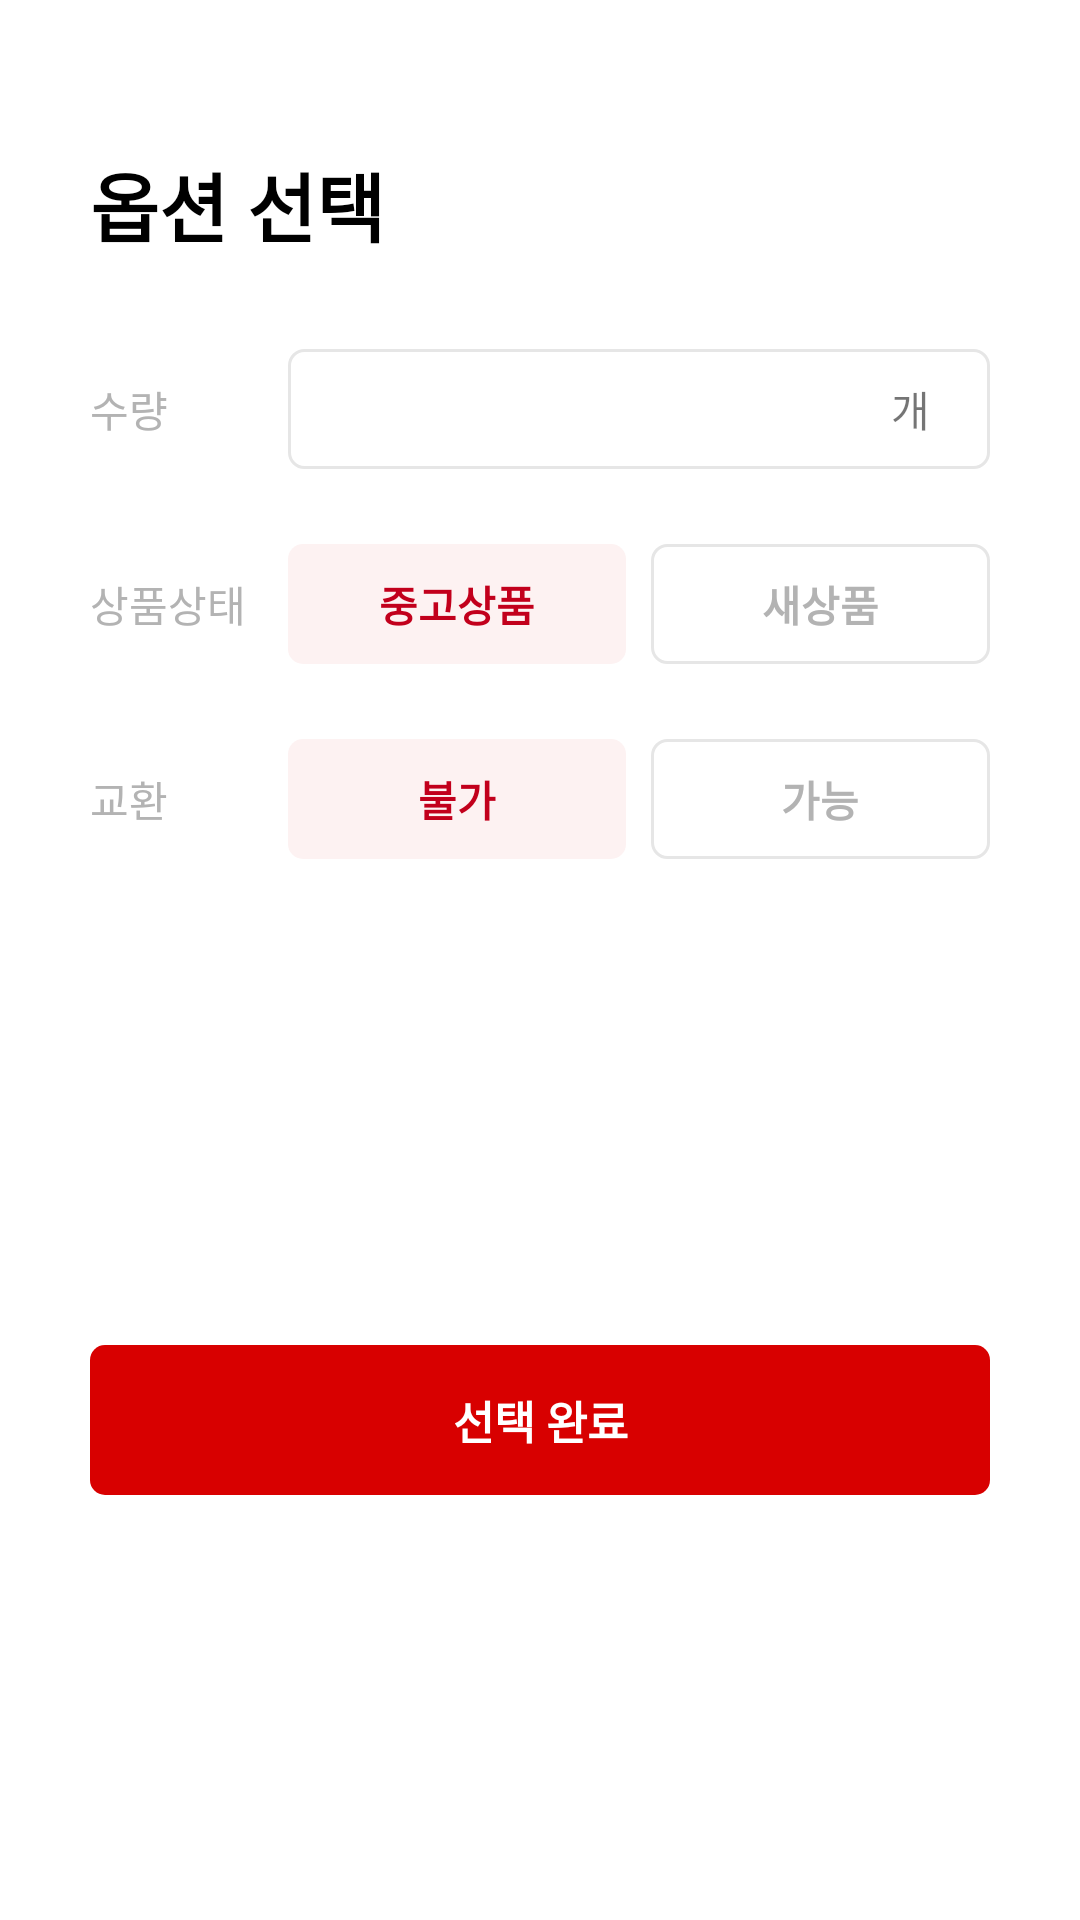

The Android layout XML behind this screen, and the referenced resources:
<!-- AndroidManifest.xml: application theme Theme.RisingTest -->
<!-- res/layout/dialog_upload_choose_options.xml -->
<?xml version="1.0" encoding="utf-8"?>
<layout xmlns:android="http://schemas.android.com/apk/res/android"
    xmlns:app="http://schemas.android.com/apk/res-auto">

    <androidx.constraintlayout.widget.ConstraintLayout
        android:layout_width="match_parent"
        android:layout_height="wrap_content"
        android:background="@drawable/dialog_login_start_other">

        <TextView
            android:id="@+id/upload_dialog_txt"
            android:layout_width="wrap_content"
            android:layout_height="wrap_content"
            android:text="옵션 선택"
            android:textSize="25sp"
            android:textColor="@color/black"
            android:textStyle="bold"
            android:layout_marginTop="50dp"
            android:layout_marginLeft="30dp"
            app:layout_constraintTop_toTopOf="parent"
            app:layout_constraintLeft_toLeftOf="parent"/>

        <androidx.constraintlayout.widget.ConstraintLayout
            android:id="@+id/upload_dialog_layout_count"
            android:layout_width="0dp"
            android:layout_height="wrap_content"
            app:layout_constraintWidth_percent="0.65"
            android:layout_marginTop="30dp"
            android:layout_marginEnd="30dp"
            android:background="@drawable/btn_upload_choose_options"
            android:paddingHorizontal="20dp"
            app:layout_constraintTop_toBottomOf="@id/upload_dialog_txt"
            app:layout_constraintRight_toRightOf="parent">

            <TextView
                android:id="@+id/upload_dialog_txt_much"
                android:layout_width="wrap_content"
                android:layout_height="wrap_content"
                android:text="개"
                app:layout_constraintTop_toTopOf="parent"
                app:layout_constraintBottom_toBottomOf="parent"
                app:layout_constraintRight_toRightOf="parent" />

            <EditText
                android:id="@+id/upload_edt_product_count"
                android:layout_width="0dp"
                android:layout_height="40dp"
                android:backgroundTint="@android:color/transparent"
                android:maxLength="3"
                android:inputType="number"
                app:layout_constraintTop_toTopOf="parent"
                app:layout_constraintBottom_toBottomOf="parent"
                app:layout_constraintLeft_toLeftOf="parent"
                app:layout_constraintRight_toLeftOf="@id/upload_dialog_txt_much" />

        </androidx.constraintlayout.widget.ConstraintLayout>

        <TextView
            android:id="@+id/upload_dialog_txt_count"
            android:layout_width="wrap_content"
            android:layout_height="wrap_content"
            android:text="수량"
            android:textColor="@color/product_location_color"
            android:gravity="center"
            app:layout_constraintTop_toTopOf="@id/upload_dialog_layout_count"
            app:layout_constraintBottom_toBottomOf="@id/upload_dialog_layout_count"
            app:layout_constraintLeft_toLeftOf="@id/upload_dialog_txt" />

        <LinearLayout
            android:id="@+id/upload_layout_product_status"
            android:layout_width="0dp"
            android:layout_height="40dp"
            android:layout_marginTop="25dp"
            app:layout_constraintTop_toBottomOf="@id/upload_dialog_layout_count"
            app:layout_constraintLeft_toLeftOf="@id/upload_dialog_layout_count"
            app:layout_constraintRight_toRightOf="@id/upload_dialog_layout_count"
            android:orientation="horizontal" >

            <androidx.appcompat.widget.AppCompatButton
                android:id="@+id/upload_btn_used"
                android:layout_width="0dp"
                android:layout_height="match_parent"
                android:layout_weight="0.4"
                android:text="중고상품"
                style="@style/Widget.AppCompat.Button.Borderless"
                android:textColor="#C2001C"
                android:textStyle="bold"
                android:background="@drawable/btn_upload_choose_options_selected" />

            <View
                android:layout_width="0dp"
                android:layout_height="match_parent"
                android:layout_weight="0.03" />

            <androidx.appcompat.widget.AppCompatButton
                android:id="@+id/upload_btn_new"
                android:layout_width="0dp"
                android:layout_height="match_parent"
                android:layout_weight="0.4"
                style="@style/Widget.AppCompat.Button.Borderless"
                android:textColor="@color/product_location_color"
                android:text="새상품"
                android:textStyle="bold"
                android:background="@drawable/btn_upload_choose_options" />

        </LinearLayout>

        <TextView
            android:layout_width="wrap_content"
            android:layout_height="wrap_content"
            android:text="상품상태"
            android:textColor="@color/product_location_color"
            app:layout_constraintTop_toTopOf="@id/upload_layout_product_status"
            app:layout_constraintBottom_toBottomOf="@id/upload_layout_product_status"
            app:layout_constraintLeft_toLeftOf="@id/upload_dialog_txt_count"/>

        <LinearLayout
            android:id="@+id/upload_layout_product_Exchange"
            android:layout_width="0dp"
            android:layout_height="40dp"
            android:layout_marginTop="25dp"
            app:layout_constraintTop_toBottomOf="@id/upload_layout_product_status"
            app:layout_constraintLeft_toLeftOf="@id/upload_dialog_layout_count"
            app:layout_constraintRight_toRightOf="@id/upload_dialog_layout_count"
            android:orientation="horizontal" >

            <androidx.appcompat.widget.AppCompatButton
                android:id="@+id/upload_btn_no_exchange"
                android:layout_width="0dp"
                android:layout_height="match_parent"
                android:layout_weight="0.4"
                android:text="불가"
                style="@style/Widget.AppCompat.Button.Borderless"
                android:textColor="#C2001C"
                android:textStyle="bold"
                android:background="@drawable/btn_upload_choose_options_selected" />

            <View
                android:layout_width="0dp"
                android:layout_height="match_parent"
                android:layout_weight="0.03" />

            <androidx.appcompat.widget.AppCompatButton
                android:id="@+id/upload_btn_yes_exchange"
                android:layout_width="0dp"
                android:layout_height="match_parent"
                android:layout_weight="0.4"
                android:textColor="@color/product_location_color"
                android:text="가능"
                style="@style/Widget.AppCompat.Button.Borderless"
                android:textStyle="bold"
                android:background="@drawable/btn_upload_choose_options" />

        </LinearLayout>

        <TextView
            android:layout_width="wrap_content"
            android:layout_height="wrap_content"
            android:text="교환"
            android:textColor="@color/product_location_color"
            app:layout_constraintTop_toTopOf="@id/upload_layout_product_Exchange"
            app:layout_constraintBottom_toBottomOf="@id/upload_layout_product_Exchange"
            app:layout_constraintLeft_toLeftOf="@id/upload_dialog_txt_count"/>


        <androidx.appcompat.widget.AppCompatButton
            android:id="@+id/upload_btn_finish_options"
            android:layout_width="0dp"
            android:layout_height="50dp"
            android:background="@drawable/btn_login_user_next"
            android:text="선택 완료"
            android:textColor="@color/white"
            android:textStyle="bold"
            android:textSize="15sp"
            style="@style/Widget.AppCompat.Button.Borderless"
            app:layout_constraintStart_toStartOf="@id/upload_dialog_txt_count"
            app:layout_constraintEnd_toEndOf="@id/upload_dialog_layout_count"
            app:layout_constraintTop_toBottomOf="@id/upload_layout_product_Exchange"
            app:layout_constraintBottom_toBottomOf="parent"
            android:layout_marginTop="40dp"
            android:layout_marginBottom="20dp" />

    </androidx.constraintlayout.widget.ConstraintLayout>
</layout>
<!-- resources referenced by this layout -->
<resources>
  <color name="black">#FF000000</color>
  <color name="product_location_color">#B3B3B3</color>
  <color name="white">#FFFFFFFF</color>
  <!-- drawable btn_login_user_next (drawable) -->
  <?xml version="1.0" encoding="utf-8"?>
  <selector xmlns:android="http://schemas.android.com/apk/res/android">
      <item>
          <shape android:shape="rectangle">
              <solid android:color="#D80000" />
              <corners android:radius="5dp" />
          </shape>
      </item>
  </selector>
  <!-- drawable btn_upload_choose_options (drawable) -->
  <?xml version="1.0" encoding="utf-8"?>
  <selector xmlns:android="http://schemas.android.com/apk/res/android">
      <item>
          <shape android:shape="rectangle">
              <solid android:color="@color/white" />
              <stroke android:color="@color/login_user_edittext_unfocused_tint"
                   android:width="1sp" />
              <corners android:radius="5dp" />
          </shape>
      </item>
  </selector>
  <!-- drawable btn_upload_choose_options_selected (drawable) -->
  <?xml version="1.0" encoding="utf-8"?>
  <selector xmlns:android="http://schemas.android.com/apk/res/android">
      <item>
          <shape android:shape="rectangle">
              <solid android:color="@color/upload_isnew_selected_color" />
              <corners android:radius="5dp" />
          </shape>
      </item>
  </selector>
  <!-- drawable dialog_login_start_other (drawable) -->
  <?xml version="1.0" encoding="utf-8"?>
  <selector xmlns:android="http://schemas.android.com/apk/res/android">
      <item>
          <shape android:shape="rectangle">
              <corners
                  android:topLeftRadius="20dp"
                  android:topRightRadius="20dp" />
              <solid android:color="@color/white" />
          </shape>
      </item>
  </selector>
  <style name="Theme.RisingTest" parent="Theme.MaterialComponents.Light.NoActionBar">
          
          <item name="colorPrimary">#009774</item>
          <item name="colorPrimaryVariant">#88D3C5</item>
          <item name="colorOnPrimary">@android:color/transparent</item>
          
          <item name="colorSecondary">@color/teal_200</item>
          <item name="colorSecondaryVariant">@color/teal_700</item>
          <item name="colorOnSecondary">@color/black</item>
          
          <item name="android:statusBarColor" tools:targetApi="l">@android:color/transparent</item>
          <item name="android:windowLightStatusBar">true</item>
  
          <item name="windowActionBar">false</item> <item name="windowNoTitle">true</item>
  
          <item name="bottomSheetDialogTheme">@style/AppBottomSheetDialogTheme</item>
          
  
      </style>
  <color name="login_user_edittext_unfocused_tint">#E6E6E6</color>
  <color name="upload_isnew_selected_color">#FDF2F2</color>
  <color name="teal_200">#FF03DAC5</color>
  <color name="teal_700">#FF018786</color>
  <style name="AppBottomSheetDialogTheme" parent="Theme.Design.Light.BottomSheetDialog">
          <item name="bottomSheetStyle">@style/AppModalStyle</item>
      </style>
  <style name="AppModalStyle" parent="Widget.Design.BottomSheet.Modal">
          <item name="android:background">@drawable/dialog_login_start_other</item>
      </style>
</resources>
